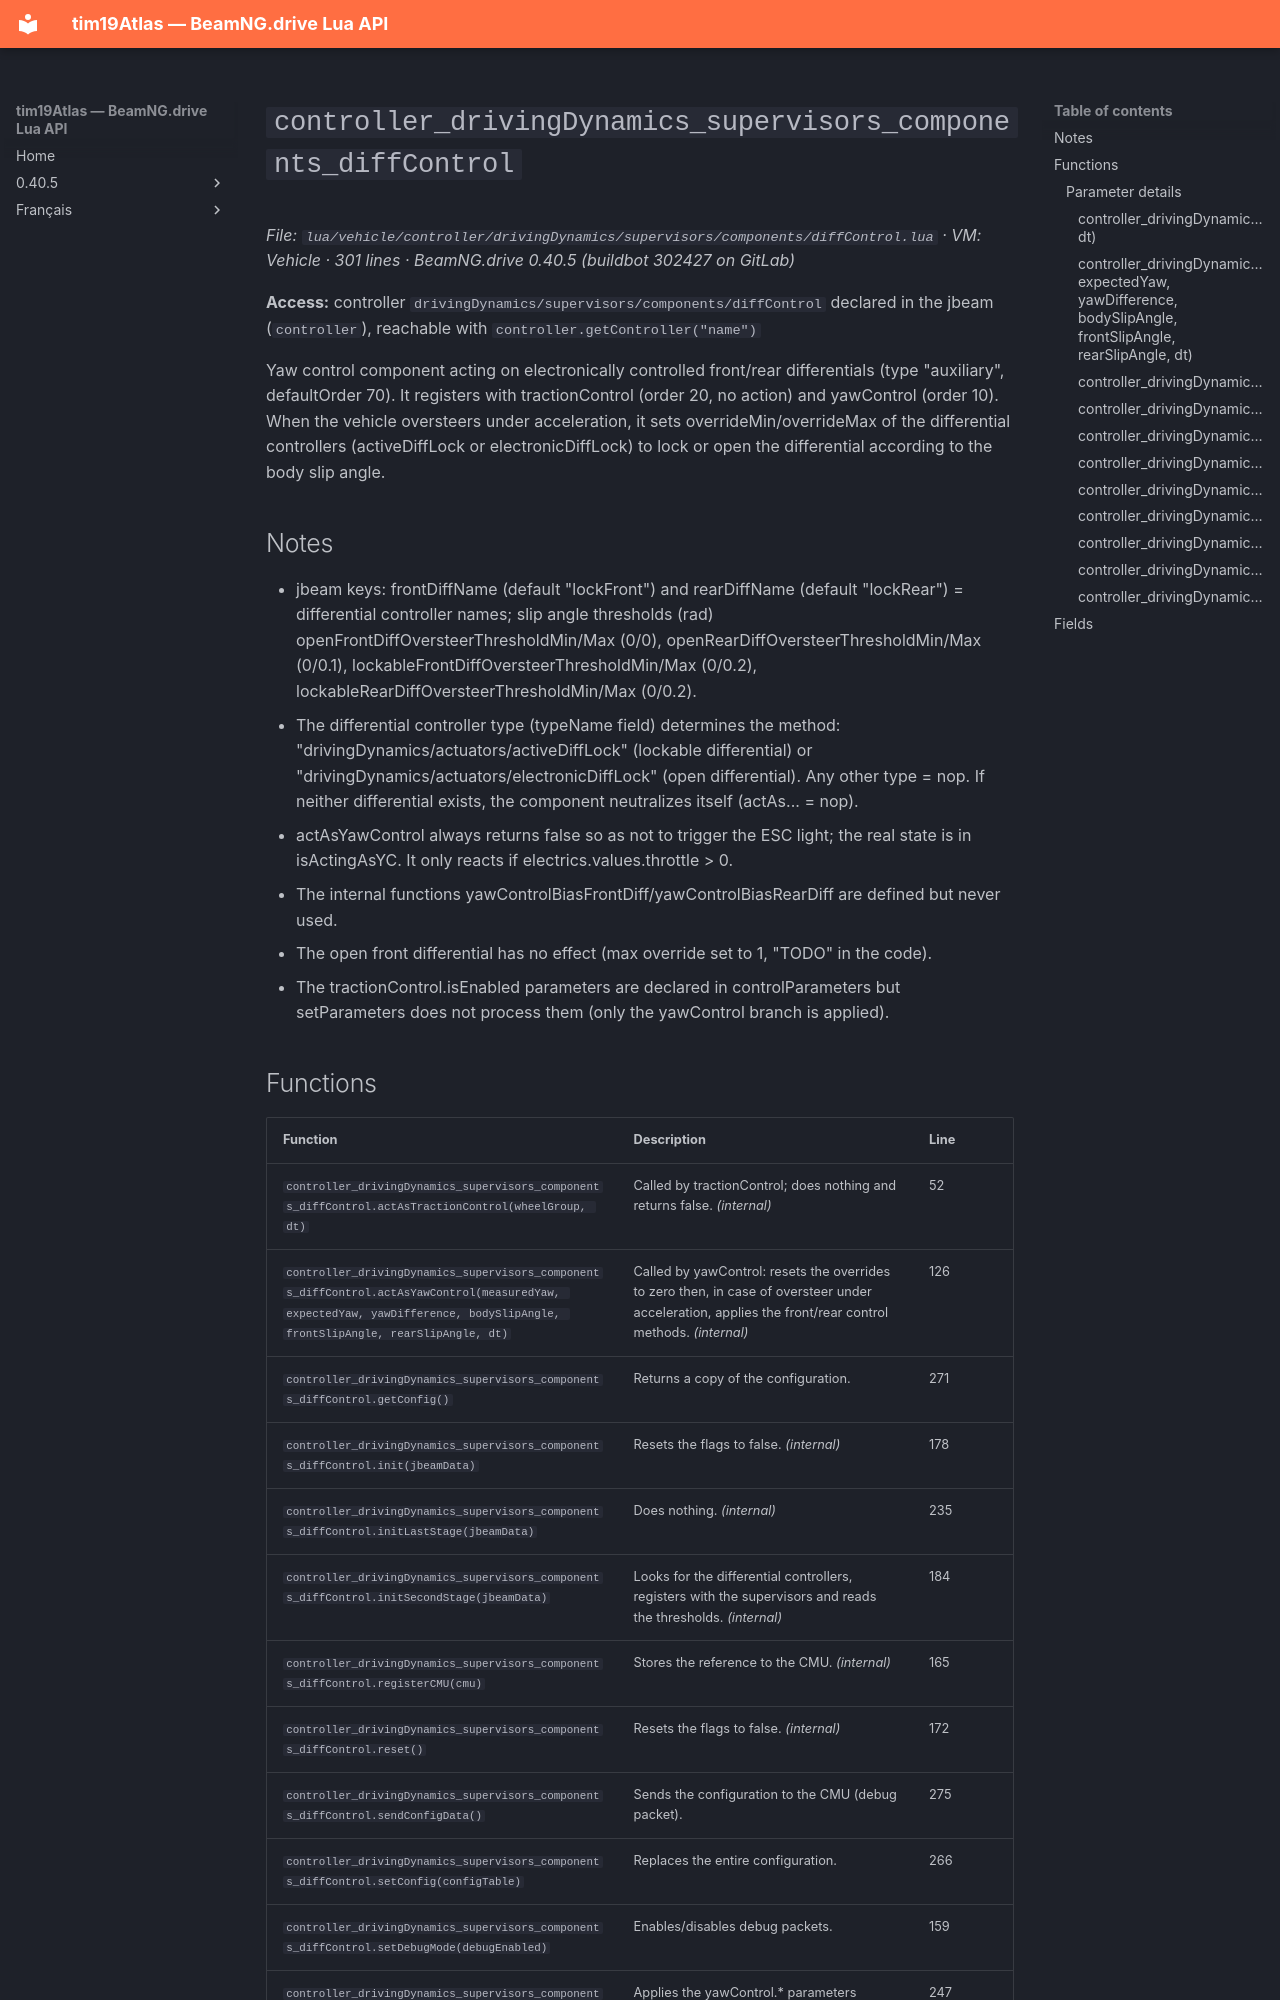

repository: Tim0219800/beamng-lua-atlas · page: 0.40.5/vehicle/controller/drivingDynamics/supervisors/components/diffControl.html · generator: mkdocs

# `controller_drivingDynamics_supervisors_components_diffControl`

*File: `lua/vehicle/controller/drivingDynamics/supervisors/components/diffControl.lua` · VM: Vehicle · 301 lines · BeamNG.drive 0.40.5 (buildbot 302427 on GitLab)*

**Access:** controller `drivingDynamics/supervisors/components/diffControl` declared in the jbeam (`controller`), reachable with `controller.getController("name")`

Yaw control component acting on electronically controlled front/rear differentials (type "auxiliary", defaultOrder 70). It registers with tractionControl (order 20, no action) and yawControl (order 10). When the vehicle oversteers under acceleration, it sets overrideMin/overrideMax of the differential controllers (activeDiffLock or electronicDiffLock) to lock or open the differential according to the body slip angle.

## Notes

- jbeam keys: frontDiffName (default "lockFront") and rearDiffName (default "lockRear") = differential controller names; slip angle thresholds (rad) openFrontDiffOversteerThresholdMin/Max (0/0), openRearDiffOversteerThresholdMin/Max (0/0.1), lockableFrontDiffOversteerThresholdMin/Max (0/0.2), lockableRearDiffOversteerThresholdMin/Max (0/0.2).
- The differential controller type (typeName field) determines the method: "drivingDynamics/actuators/activeDiffLock" (lockable differential) or "drivingDynamics/actuators/electronicDiffLock" (open differential). Any other type = nop. If neither differential exists, the component neutralizes itself (actAs... = nop).
- actAsYawControl always returns false so as not to trigger the ESC light; the real state is in isActingAsYC. It only reacts if electrics.values.throttle > 0.
- The internal functions yawControlBiasFrontDiff/yawControlBiasRearDiff are defined but never used.
- The open front differential has no effect (max override set to 1, "TODO" in the code).
- The tractionControl.isEnabled parameters are declared in controlParameters but setParameters does not process them (only the yawControl branch is applied).
